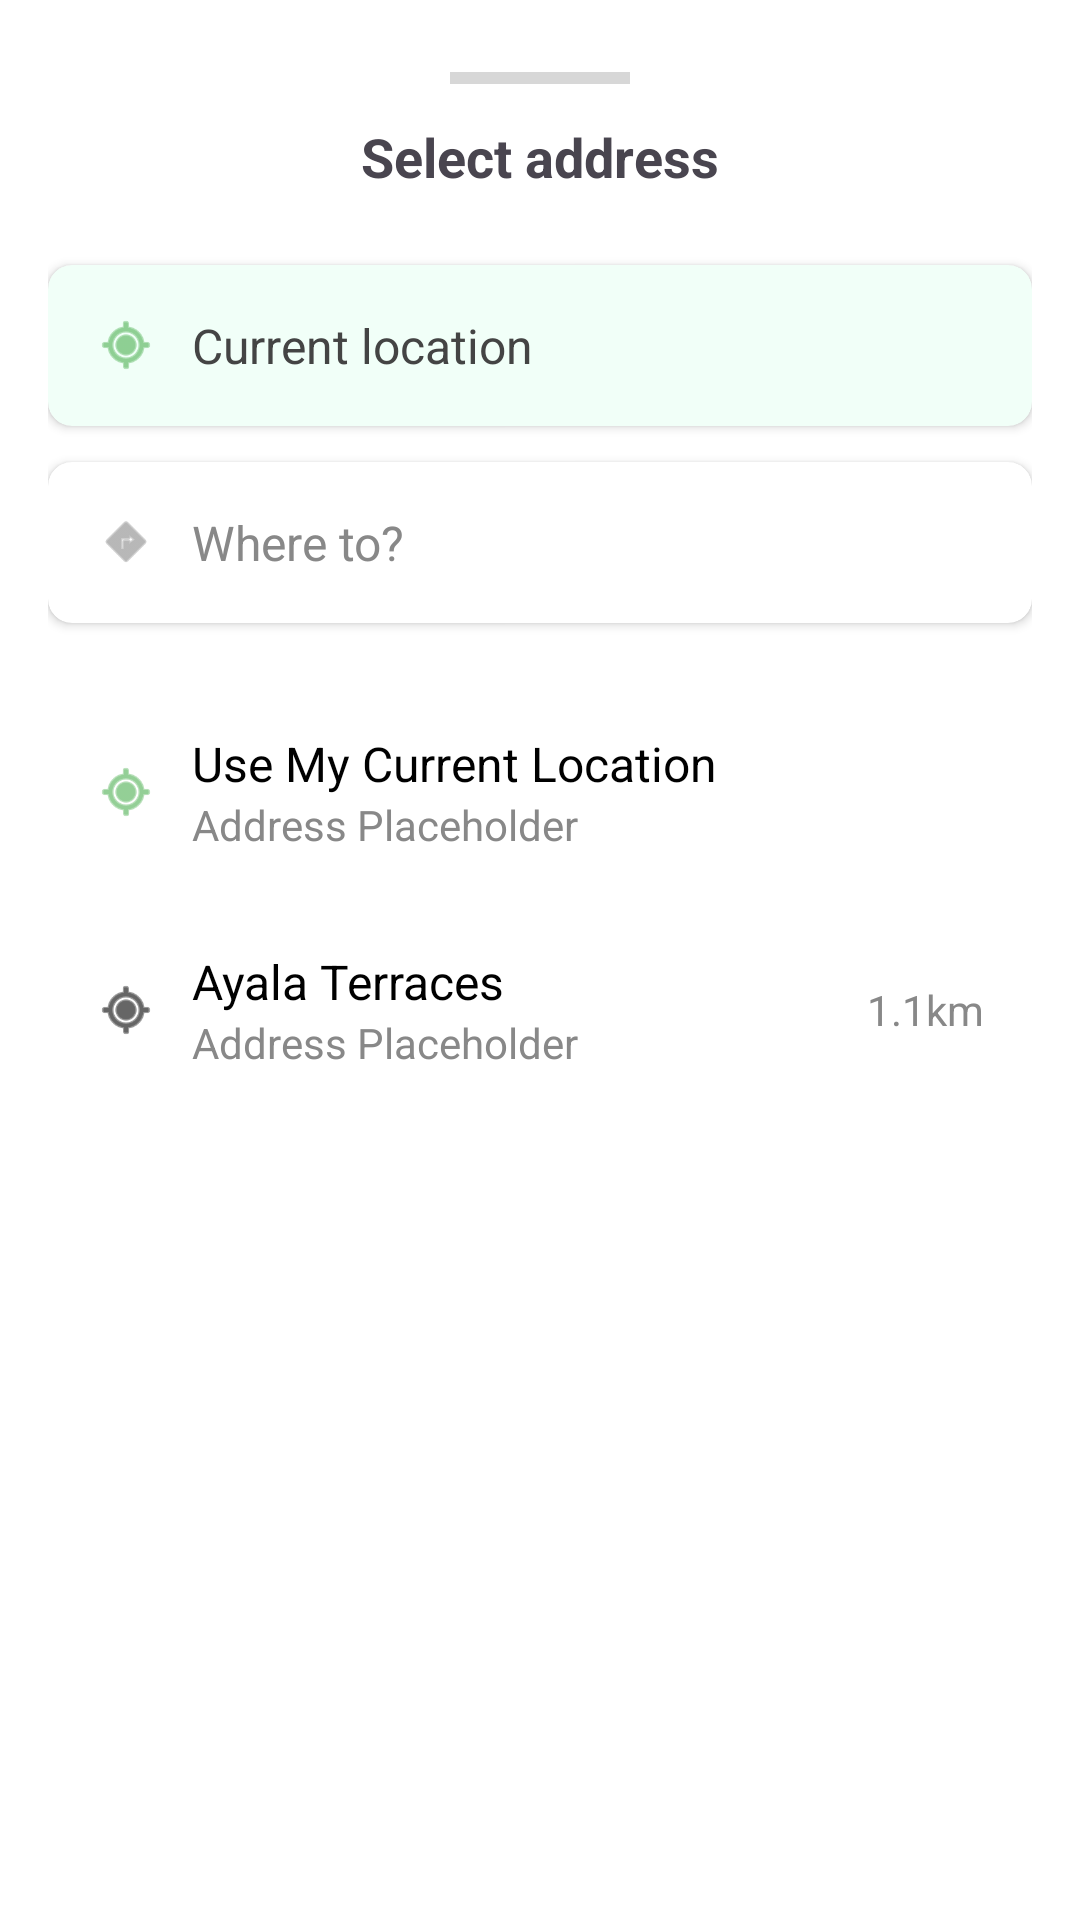

Layout XML and referenced resources for this Android screen:
<!-- AndroidManifest.xml: application theme Theme.Travo -->
<!-- res/layout/activity_type_add.xml -->
<?xml version="1.0" encoding="utf-8"?>
<ScrollView xmlns:android="http://schemas.android.com/apk/res/android"
    xmlns:card_view="http://schemas.android.com/apk/res-auto"
    android:layout_width="match_parent"
    android:layout_height="match_parent"
    android:padding="16dp"
    android:background="#FFFFFF">

    <LinearLayout
        android:layout_width="match_parent"
        android:layout_height="wrap_content"
        android:orientation="vertical">

        
        <View
            android:layout_width="60dp"
            android:layout_height="4dp"
            android:layout_gravity="center"
            android:layout_marginBottom="12dp"
            android:background="#CCCCCC"
            android:alpha="0.6"
            android:layout_marginTop="8dp"
            android:backgroundTint="#BDBDBD"
            android:clipToOutline="true" />

        
        <TextView
            android:layout_width="wrap_content"
            android:layout_height="wrap_content"
            android:text="Select address"
            android:textSize="18sp"
            android:textStyle="bold"
            android:layout_gravity="center_horizontal"
            android:layout_marginBottom="24dp" />

        
        <androidx.cardview.widget.CardView
            android:layout_width="match_parent"
            android:layout_height="wrap_content"
            android:layout_marginBottom="12dp"
            card_view:cardElevation="2dp"
            card_view:cardCornerRadius="8dp"
            card_view:cardBackgroundColor="#F1FFF8">

            <LinearLayout
                android:layout_width="match_parent"
                android:layout_height="wrap_content"
                android:orientation="horizontal"
                android:padding="16dp"
                android:gravity="center_vertical">

                <ImageView
                    android:layout_width="20dp"
                    android:layout_height="20dp"
                    android:src="@android:drawable/ic_menu_mylocation"
                    android:layout_marginEnd="12dp"
                    card_view:tint="#4CAF50" />

                <TextView
                    android:layout_width="wrap_content"
                    android:layout_height="wrap_content"
                    android:text="Current location"
                    android:textSize="16sp"
                    android:textColor="#444444" />
            </LinearLayout>
        </androidx.cardview.widget.CardView>

        
        <androidx.cardview.widget.CardView
            android:layout_width="match_parent"
            android:layout_height="wrap_content"
            card_view:cardElevation="2dp"
            card_view:cardCornerRadius="8dp"
            card_view:cardBackgroundColor="#FFFFFF"
            android:layout_marginBottom="20dp">

            <LinearLayout
                android:layout_width="match_parent"
                android:layout_height="wrap_content"
                android:orientation="horizontal"
                android:padding="16dp"
                android:gravity="center_vertical">

                <ImageView
                    android:layout_width="20dp"
                    android:layout_height="20dp"
                    android:src="@android:drawable/ic_menu_directions"
                    android:layout_marginEnd="12dp"
                    card_view:tint="#888888" />

                <TextView
                    android:layout_width="wrap_content"
                    android:layout_height="wrap_content"
                    android:text="Where to?"
                    android:textSize="16sp"
                    android:textColor="#888888" />
            </LinearLayout>
        </androidx.cardview.widget.CardView>

        
        <LinearLayout
            android:layout_width="match_parent"
            android:layout_height="wrap_content"
            android:orientation="horizontal"
            android:padding="16dp"
            android:gravity="center_vertical">

            <ImageView
                android:layout_width="20dp"
                android:layout_height="20dp"
                android:src="@android:drawable/ic_menu_mylocation"
                android:layout_marginEnd="12dp"
                card_view:tint="#4CAF50" />

            <LinearLayout
                android:layout_width="0dp"
                android:layout_height="wrap_content"
                android:layout_weight="1"
                android:orientation="vertical">

                <TextView
                    android:layout_width="wrap_content"
                    android:layout_height="wrap_content"
                    android:text="Use My Current Location"
                    android:textSize="16sp"
                    android:textColor="#000000" />

                <TextView
                    android:layout_width="wrap_content"
                    android:layout_height="wrap_content"
                    android:text="Address Placeholder"
                    android:textSize="14sp"
                    android:textColor="#888888" />
            </LinearLayout>
        </LinearLayout>

        
        <LinearLayout
            android:layout_width="match_parent"
            android:layout_height="wrap_content"
            android:orientation="horizontal"
            android:padding="16dp"
            android:gravity="center_vertical">

            <ImageView
                android:layout_width="20dp"
                android:layout_height="20dp"
                android:src="@android:drawable/ic_menu_mylocation"
                android:layout_marginEnd="12dp"
                card_view:tint="#000000" />

            <LinearLayout
                android:layout_width="0dp"
                android:layout_height="wrap_content"
                android:layout_weight="1"
                android:orientation="vertical">

                <TextView
                    android:layout_width="wrap_content"
                    android:layout_height="wrap_content"
                    android:text="Ayala Terraces"
                    android:textSize="16sp"
                    android:textColor="#000000" />

                <TextView
                    android:layout_width="wrap_content"
                    android:layout_height="wrap_content"
                    android:text="Address Placeholder"
                    android:textSize="14sp"
                    android:textColor="#888888" />
            </LinearLayout>

            <TextView
                android:layout_width="wrap_content"
                android:layout_height="wrap_content"
                android:text="1.1km"
                android:textSize="14sp"
                android:textColor="#888888" />
        </LinearLayout>

    </LinearLayout>
</ScrollView>
<!-- resources referenced by this layout -->
<resources>
  <style name="Theme.Travo" parent="Base.Theme.Travo" />
  <style name="Base.Theme.Travo" parent="Theme.Material3.DayNight.NoActionBar">
          
          
      </style>
</resources>
